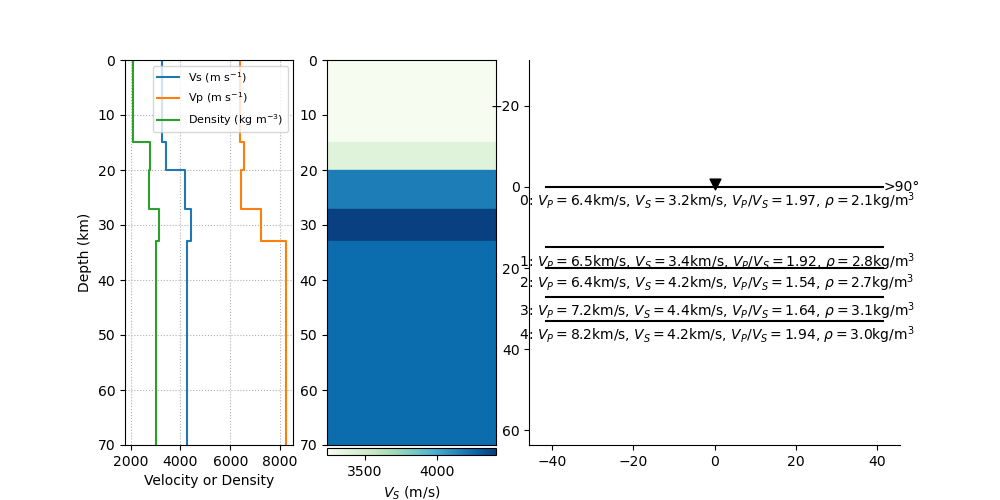

Values plotted in this chart, from the file beside it:
index, thickn, rho, vp, vs, dip, strike, plunge, trend, ani
9, 14901, 2082, 6386, 3242, 0, 0, 0, 0, 0
10, 5184, 2775, 6542, 3401, 0, 0, 0, 0, 0
11, 6992, 2740, 6417, 4169, 0, 0, 0, 0, 0
12, 5885, 3124, 7234, 4405, 0, 0, 0, 0, 0
13, 0, 3015, 8224, 4242, 0, 0, 0, 0, 0
